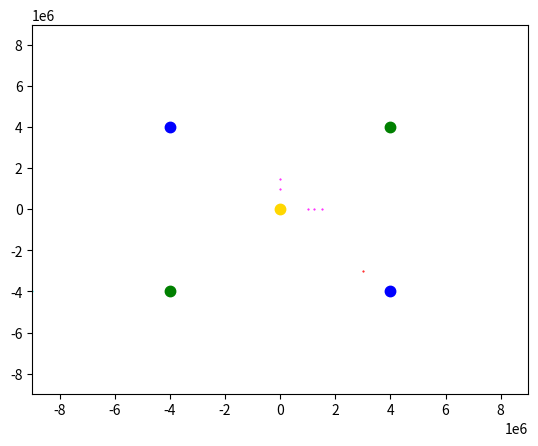

Write the Python code that produced this figure. (Note: this script raises an exception after producing the figure.)
from matplotlib import pyplot as plt
import math
import time
seconds_of_computation_time = 600 #Ten Minutes
Gravitational_constant = 0.00000000006674
bounds_of_calculation_left = -9000000
bounds_of_calculation_right = 9000000
speed_of_light = 299792458
ListOfGravitationalObjects = []
newX = []
newY = []
oldX = []
oldY = []
ListOfCoords2D = []

class Gravitational_Object:
    x_cord = 0 #meters
    y_cord = 0 #meters
    x_velocity = 0
    y_velocity = 0
    mass = 1 #kg
    schwartzchild_radius = 0
    color = "black"

    def __init__(self, x, y,v_x,v_y,inMass, inColor):
        self.x_cord = x
        self.y_cord = y
        self.x_velocity = v_x
        self.y_velocity = v_y
        self.mass = inMass
        self.color = inColor
        self.schwartzchild_radius = 2*Gravitational_constant*self.mass/(speed_of_light**2)
        if(self.schwartzchild_radius < 2): #2 Meters is arbitrary, but for what we are looking at most objects are probably wider than 2 meters. The idea is that if they are sufficently close they combine.
            self.schwartzchild_radius = 2

    def accelerate_this_by(self,distance_x,distance_y,mass_two):
        magnitude = ((abs(distance_x - self.x_cord) ** 2) + (abs(distance_y - self.y_cord) ** 2)) ** 0.5
        acceleration = (Gravitational_constant*mass_two)/(magnitude**2)
        x_unit_component_of_velocity_times_acceleration = float(distance_x - self.x_cord )/ magnitude * acceleration
        y_unit_component_of_velocity_times_acceleration = float(distance_y - self.y_cord )/ magnitude * acceleration
        self.x_velocity = self.x_velocity + x_unit_component_of_velocity_times_acceleration
        self.y_velocity = self.y_velocity + y_unit_component_of_velocity_times_acceleration

    def update_positon(self):
        self.x_cord = self.x_cord + self.x_velocity
        self.y_cord = self.y_cord + self.y_velocity

    def distance_from(self, distance_x, distance_y):
        magnitude = ((abs(distance_x - self.x_cord) ** 2) + (abs(distance_y - self.y_cord) ** 2)) ** 0.5
        return magnitude

    def add_mass(self, newMass):
        self.mass = self.mass + newMass


def current_milli_time():
    return round(time.time() * 1000)

def setup(ListOfCoords2D, grav_list):
    newListOfCords = ListOfCoords2D
    for i in range(0, len(grav_list)):
        tempListX = []
        tempListY = []
        tempListX.append(grav_list[i].x_cord)
        tempListY.append(grav_list[i].y_cord)

        newListOfCords.append(tempListX)
        newListOfCords.append(tempListY)
    return newListOfCords

def calculate_marker_size(mass):
    markersize = (int(mass/10000000000000)) + 1
    if(markersize > 15):
        markersize = 15
    return markersize

def animate_and_update(grav_list,ListOfCoords2D):
    # Mention x and y limits to define their range
    plt.clf()
    plt.xlim(bounds_of_calculation_left, bounds_of_calculation_right)
    plt.ylim(bounds_of_calculation_left, bounds_of_calculation_right)
    for i in range(0, len(grav_list)):
        grav_list[i].update_positon()  # called here to avoid strange issues with the order in which calculations are made
        ListOfCoords2D[(i*2)].append(grav_list[i].x_cord) #every grav obj has two entries in ListOfCords2D, when i is odd, we get the x cord
        ListOfCoords2D[(i*2)+1].append(grav_list[i].y_cord) #when its even we get the y cord. We multiply i by 2 as shown to do this.

        #building out the 'old' points
        xCords = []
        yCords = []
        for j in range(len(ListOfCoords2D[(i*2)])-15,len(ListOfCoords2D[(i*2)])-1):
            if(j>=0):
                xCords.append(ListOfCoords2D[(i*2)][j])
                yCords.append(ListOfCoords2D[(i*2)+1][j])
        # xCord.append(grav_list[i].x_cord)
        # yCord.append(grav_list[i].y_cord)
        # Ploting graph

        markersize = calculate_marker_size(grav_list[i].mass)
        plt.plot(xCords, yCords, color=grav_list[i].color,marker=".", markersize=markersize)
        #plt.plot(xCords, yCords, color="white",markersize = 50)
    plt.pause(0.01)

#Create and add gravitational objects here
GravObj1 = Gravitational_Object(1,1,1,-1,2989000000000000000000000,"gold") #Sun in this system
GravObj2 = Gravitational_Object(0,1000000,-3500,3000,2989000000,"magenta") #Asteroid size
GravObj3 = Gravitational_Object(0,1500000,-2000,3000,2989000000,"magenta") #Asteroid size
GravObj4 = Gravitational_Object(1000000,0,5400,6000,2989000000,"magenta") #Asteroid size
GravObj5 = Gravitational_Object(1500000,0,3000,9000,2989000000,"magenta") #Asteroid size
GravObj6 = Gravitational_Object(1230000,0,7730,-3705,2989000000,"magenta") #Asteroid size
GravObj7 = Gravitational_Object(4000000,4000000,-7700,-2000,998999000000000,"green") #Planet Like
GravObj8 = Gravitational_Object(-4000000,-4000000,7700,2000,998999000000000,"green") #Planet Like
GravObj9 = Gravitational_Object(-9000000,-4000000,40000,18500,10000000000,"cyan") #Interstellar Object
GravObj10 = Gravitational_Object(3000000,-3000000,4000,4000,10000,"red") #Spacecraft
GravObj11 = Gravitational_Object(4000000,-4000000,1000,10500,999999999980000000,"blue") #Gas Giant
GravObj12 = Gravitational_Object(-4000000,4000000,1000,-10500,999999999980000000,"blue") #Gas Giant
#GravObj11 = Gravitational_Object(50000,50000,-1,0,99999999999999999999999999999999,"black") #Blackhole
ListOfGravitationalObjects.append(GravObj1)
ListOfGravitationalObjects.append(GravObj2)
ListOfGravitationalObjects.append(GravObj3)
ListOfGravitationalObjects.append(GravObj4)
ListOfGravitationalObjects.append(GravObj5)
ListOfGravitationalObjects.append(GravObj6)
ListOfGravitationalObjects.append(GravObj7)
ListOfGravitationalObjects.append(GravObj8)
ListOfGravitationalObjects.append(GravObj9)
ListOfGravitationalObjects.append(GravObj10)
ListOfGravitationalObjects.append(GravObj11)
ListOfGravitationalObjects.append(GravObj12)

plt.xlim(bounds_of_calculation_left, bounds_of_calculation_right)
plt.ylim(bounds_of_calculation_left, bounds_of_calculation_right)
print("Type \'Y\' to initiate the program:")
firstPass = True
ListOfCoords2D = setup(ListOfCoords2D, ListOfGravitationalObjects)
elapsed_milliseconds = 0
initial_milliseconds = current_milli_time()
counter = 0
while(elapsed_milliseconds / 1000 < seconds_of_computation_time):
    plt.xlim(bounds_of_calculation_left, bounds_of_calculation_right)
    plt.ylim(bounds_of_calculation_left, bounds_of_calculation_right)
    if(int(elapsed_milliseconds / 1000) % 10 == 0):
        print(str(elapsed_milliseconds/ 10 / seconds_of_computation_time) + "% Done with Simulation" )
    PreviousGravObjs = ListOfGravitationalObjects.copy()
    for objN1 in ListOfGravitationalObjects:
        for objN2 in ListOfGravitationalObjects:
            if(objN1 != objN2):
                if(objN2.distance_from(objN1.x_cord,objN1.y_cord) <= objN1.schwartzchild_radius):
                    objN1.add_mass(objN2.mass)
                    ListOfGravitationalObjects.remove(objN2)
                else:
                    objN1.accelerate_this_by(distance_x = objN2.x_cord,distance_y = objN2.y_cord,mass_two = objN2.mass)
    animate_and_update(ListOfGravitationalObjects,ListOfCoords2D)
    if(firstPass):
        while (input() != "Y"):
            pass
        initial_milliseconds = current_milli_time() #First tick
        firstPass = False # No longer the first tick
    elapsed_milliseconds = current_milli_time() - initial_milliseconds
    #print(str(elapsed_milliseconds / 1000) + "of Computer Time Used")
plt.show()